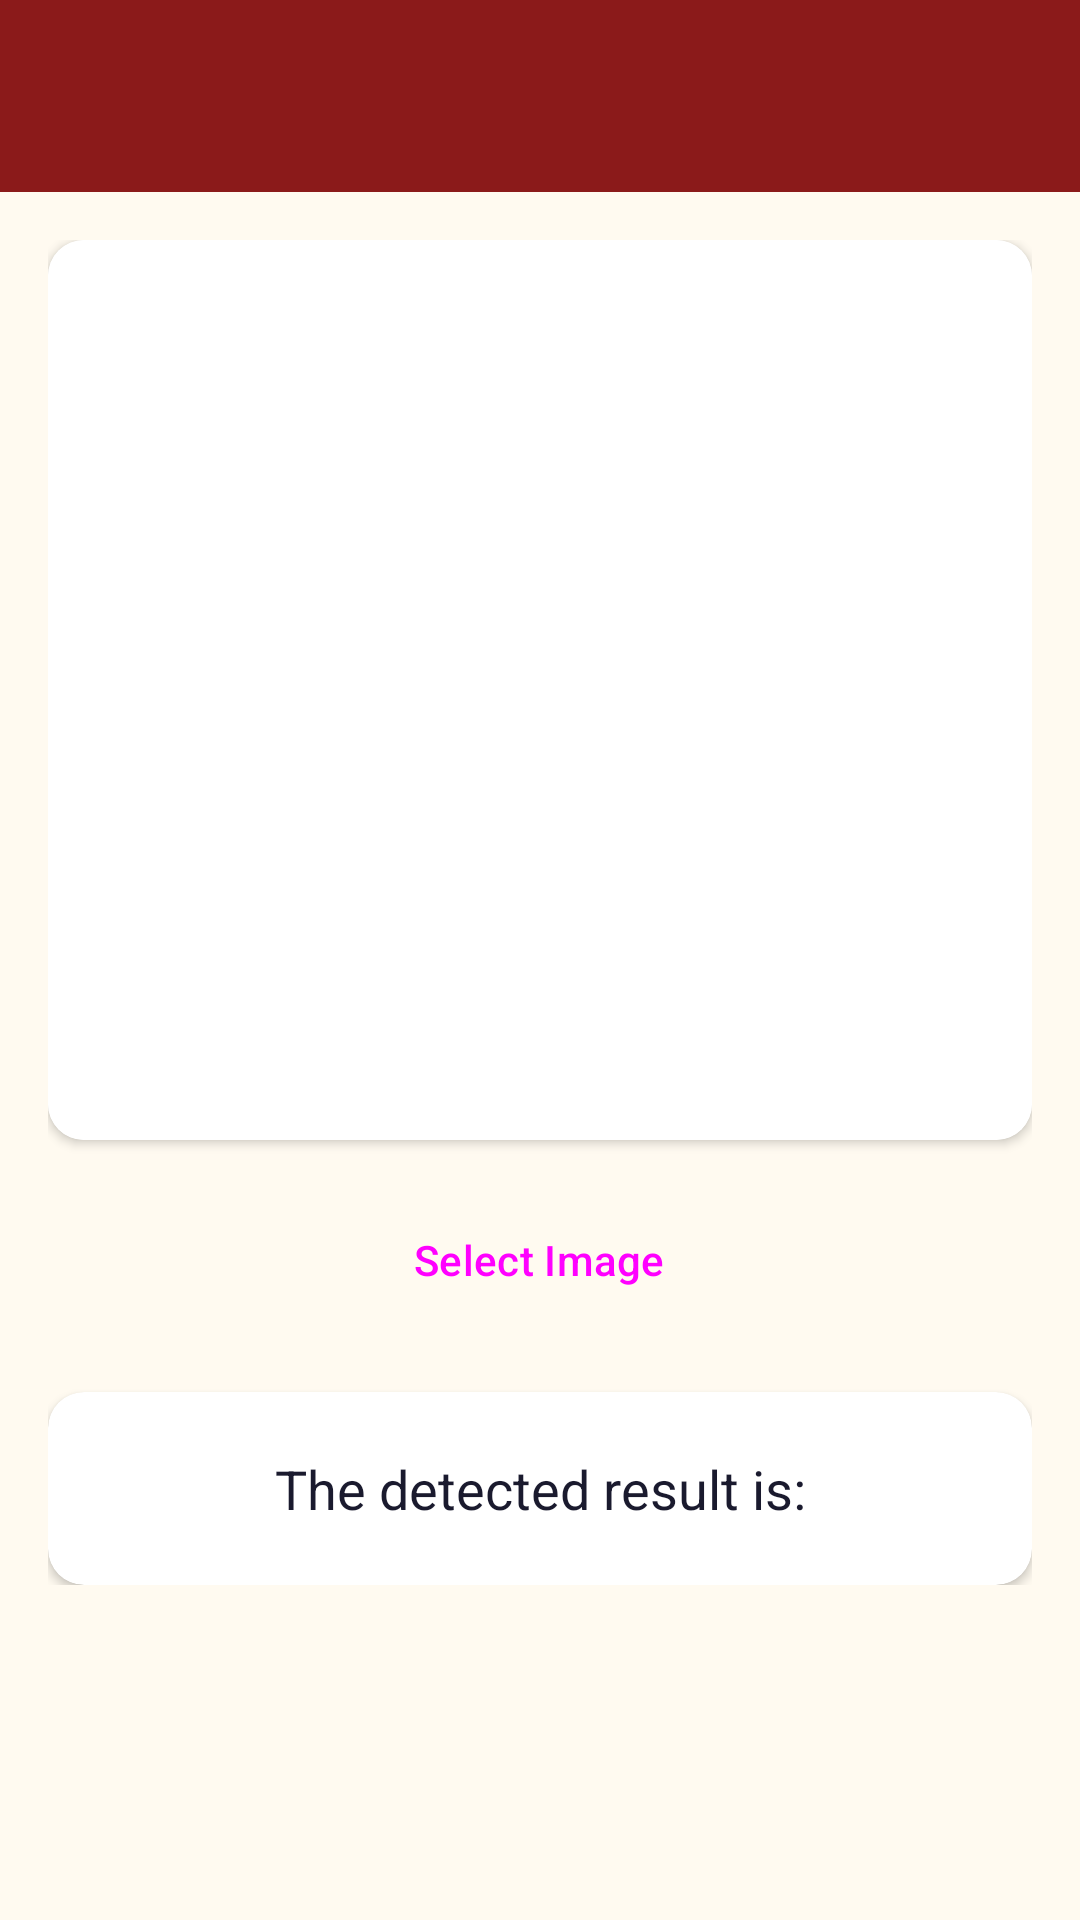

Write the Android layout XML for this screen, with the resource values it uses.
<!-- AndroidManifest.xml: application theme Theme.NSL_mini -->
<!-- res/layout/activity_photomodel.xml -->
<?xml version="1.0" encoding="utf-8"?>
<androidx.drawerlayout.widget.DrawerLayout xmlns:android="http://schemas.android.com/apk/res/android"
    xmlns:app="http://schemas.android.com/apk/res-auto"
    xmlns:tools="http://schemas.android.com/tools"
    android:id="@+id/drawer_layout"
    android:layout_width="match_parent"
    android:layout_height="match_parent"
    android:background="@color/background"
    tools:context=".PhotoModelActivity">

    <LinearLayout
        android:layout_width="match_parent"
        android:layout_height="match_parent"
        android:orientation="vertical">

        <include
            layout="@layout/toolbar"
            android:id="@+id/toolbarUser"
            android:layout_width="match_parent"
            android:layout_height="wrap_content" />

        <ScrollView
            android:layout_width="match_parent"
            android:layout_height="match_parent"
            android:padding="16dp">

            <LinearLayout
                android:layout_width="match_parent"
                android:layout_height="wrap_content"
                android:orientation="vertical"
                android:gravity="center">

                <androidx.cardview.widget.CardView
                    android:layout_width="match_parent"
                    android:layout_height="wrap_content"
                    app:cardCornerRadius="12dp"
                    app:cardElevation="2dp">

                    <ImageView
                        android:id="@+id/selectedImageView"
                        android:layout_width="match_parent"
                        android:layout_height="300dp"
                        android:scaleType="centerCrop"
                        android:padding="4dp"
                        android:background="@color/surface" />
                </androidx.cardview.widget.CardView>

                <Button
                    android:id="@+id/selectImageButton"
                    style="@style/Widget.Material3.Button"
                    android:layout_width="wrap_content"
                    android:layout_height="48dp"
                    android:layout_marginTop="16dp"
                    android:paddingHorizontal="32dp"
                    android:text="Select Image"
                    android:textAllCaps="false" />

                <androidx.cardview.widget.CardView
                    android:layout_width="match_parent"
                    android:layout_height="wrap_content"
                    android:layout_marginTop="20dp"
                    app:cardCornerRadius="12dp"
                    app:cardElevation="2dp">

                    <TextView
                        android:id="@+id/resultTextViewStatic"
                        android:layout_width="match_parent"
                        android:layout_height="wrap_content"
                        android:gravity="center"
                        android:padding="20dp"
                        android:text="The detected result is:"
                        android:textColor="@color/textPrimary"
                        android:textSize="18sp" />
                </androidx.cardview.widget.CardView>
            </LinearLayout>
        </ScrollView>
    </LinearLayout>

    <com.google.android.material.navigation.NavigationView
        android:id="@+id/nav_view"
        android:layout_width="wrap_content"
        android:layout_height="match_parent"
        android:layout_gravity="start"
        app:headerLayout="@layout/nav_header"
        android:background="@color/surface"
        app:menu="@menu/nav_menu"/>
</androidx.drawerlayout.widget.DrawerLayout>
<!-- res/layout/toolbar.xml (included above) -->
<?xml version="1.0" encoding="utf-8"?>
<androidx.appcompat.widget.Toolbar
    xmlns:android="http://schemas.android.com/apk/res/android"
    xmlns:app="http://schemas.android.com/apk/res-auto"
    android:id="@+id/toolbarUser"
    android:layout_width="match_parent"
    android:layout_height="?attr/actionBarSize"
    android:background="@color/toolbarBg"
    app:titleTextColor="@color/white"
    android:elevation="4dp"
    app:popupTheme="@style/ThemeOverlay.AppCompat.Light"/>
<!-- res/layout/nav_header.xml (included above) -->
<?xml version="1.0" encoding="utf-8"?>
<LinearLayout
    xmlns:android="http://schemas.android.com/apk/res/android"
    android:orientation="vertical"
    android:layout_width="match_parent"
    android:layout_height="wrap_content"
    android:padding="24dp"
    android:background="@color/navHeader">

    <TextView
        android:layout_width="wrap_content"
        android:layout_height="wrap_content"
        android:text="Gesture \u0917\u0941\u0930\u0941"
        android:textColor="@android:color/white"
        android:textSize="24sp"
        android:textStyle="bold"
        android:fontFamily="sans-serif-medium"/>

    <TextView
        android:layout_width="wrap_content"
        android:layout_height="wrap_content"
        android:layout_marginTop="4dp"
        android:text="Nepali Sign Language"
        android:textColor="@android:color/white"
        android:textSize="14sp"
        android:alpha="0.8"/>
</LinearLayout>
<!-- resources referenced by this layout -->
<resources>
  <color name="background">#FFFAF0</color>
  <color name="navHeader">#8B1A1A</color>
  <color name="surface">#FFFFFF</color>
  <color name="textPrimary">#1A1A2E</color>
  <color name="toolbarBg">#8B1A1A</color>
  <color name="white">#FFFFFF</color>
  <style name="Theme.NSL_mini" parent="Base.Theme.NSL_mini" />
  <style name="Base.Theme.NSL_mini" parent="Theme.Material3.DayNight.NoActionBar">
          <item name="colorPrimary">@color/primary</item>
          <item name="colorOnPrimary">@color/white</item>
          <item name="colorPrimaryContainer">@color/tonalBg</item>
          <item name="colorOnPrimaryContainer">@color/tonalText</item>
          <item name="colorSecondary">@color/accent</item>
          <item name="colorOnSecondary">@color/white</item>
          <item name="colorSecondaryContainer">@color/accentLight</item>
          <item name="android:statusBarColor">@color/primaryDark</item>
          <item name="android:navigationBarColor">@color/primaryDark</item>
      </style>
  <color name="primary">#8B1A1A</color>
  <color name="tonalBg">#FCE4E4</color>
  <color name="tonalText">#8B1A1A</color>
  <color name="accent">#D4A017</color>
  <color name="accentLight">#E8C252</color>
  <color name="primaryDark">#6B1010</color>
</resources>
